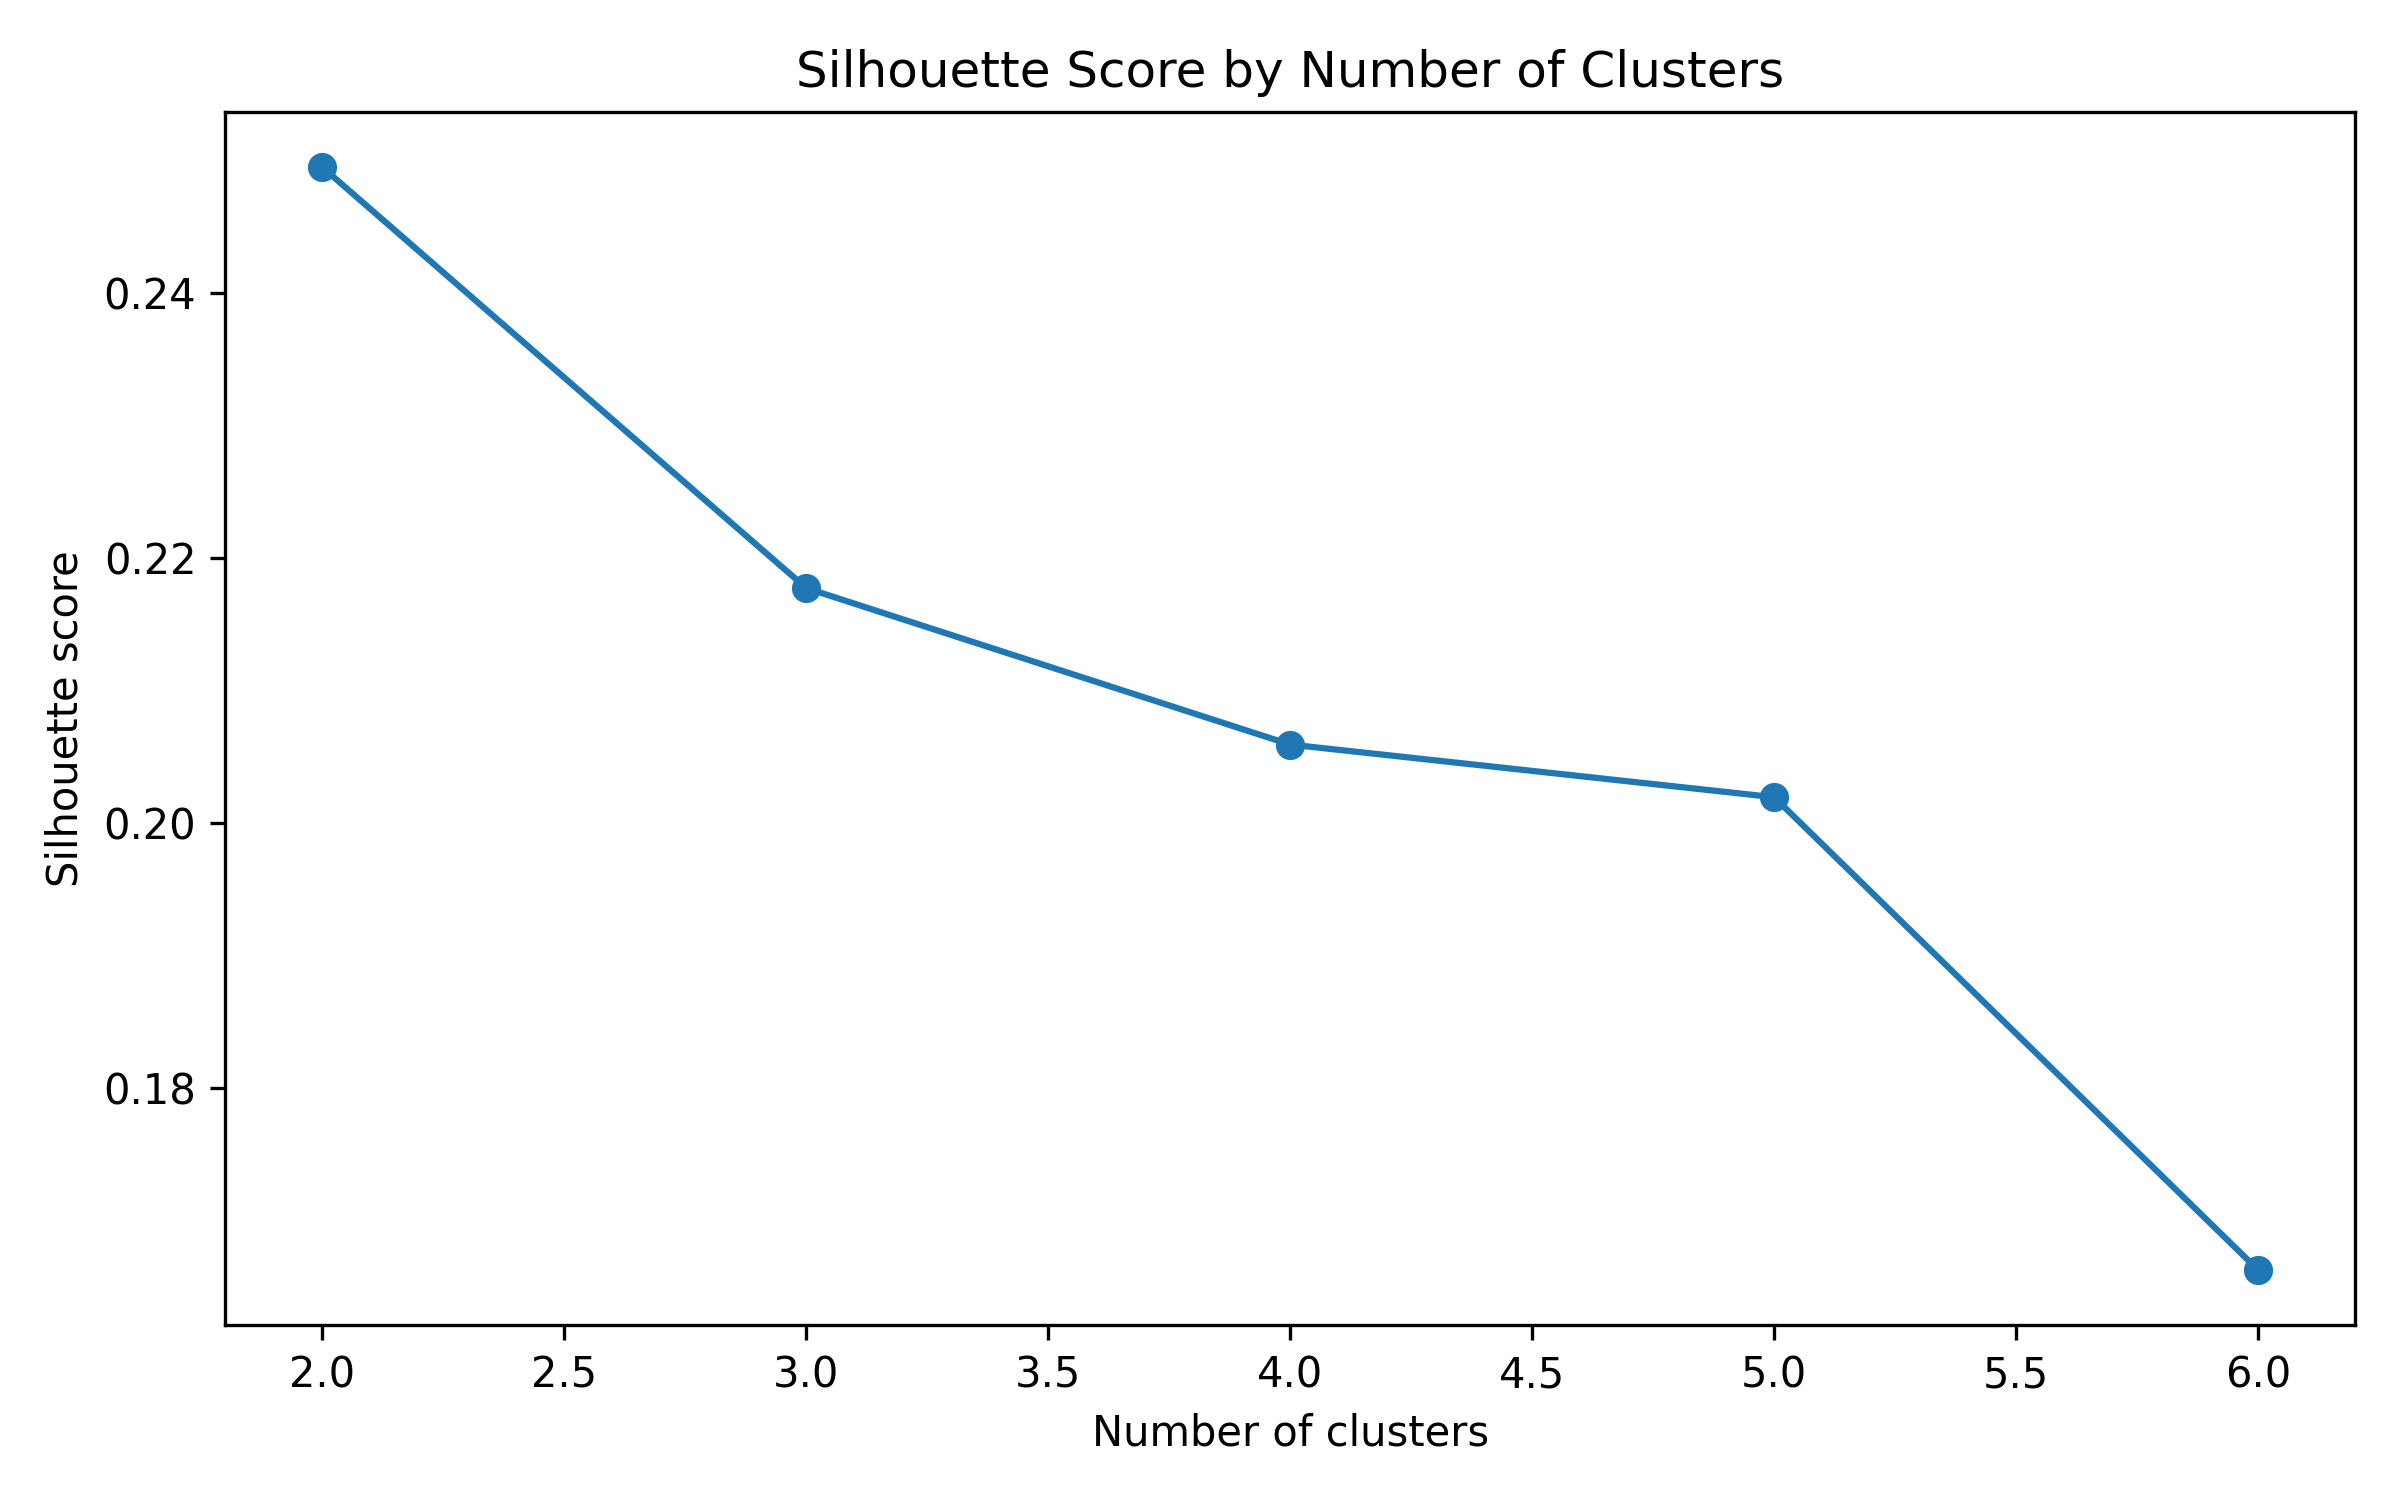

Values plotted in this chart, from the file beside it:
k, silhouette
2, 0.2495
3, 0.2178
4, 0.2059
5, 0.202
6, 0.1663
